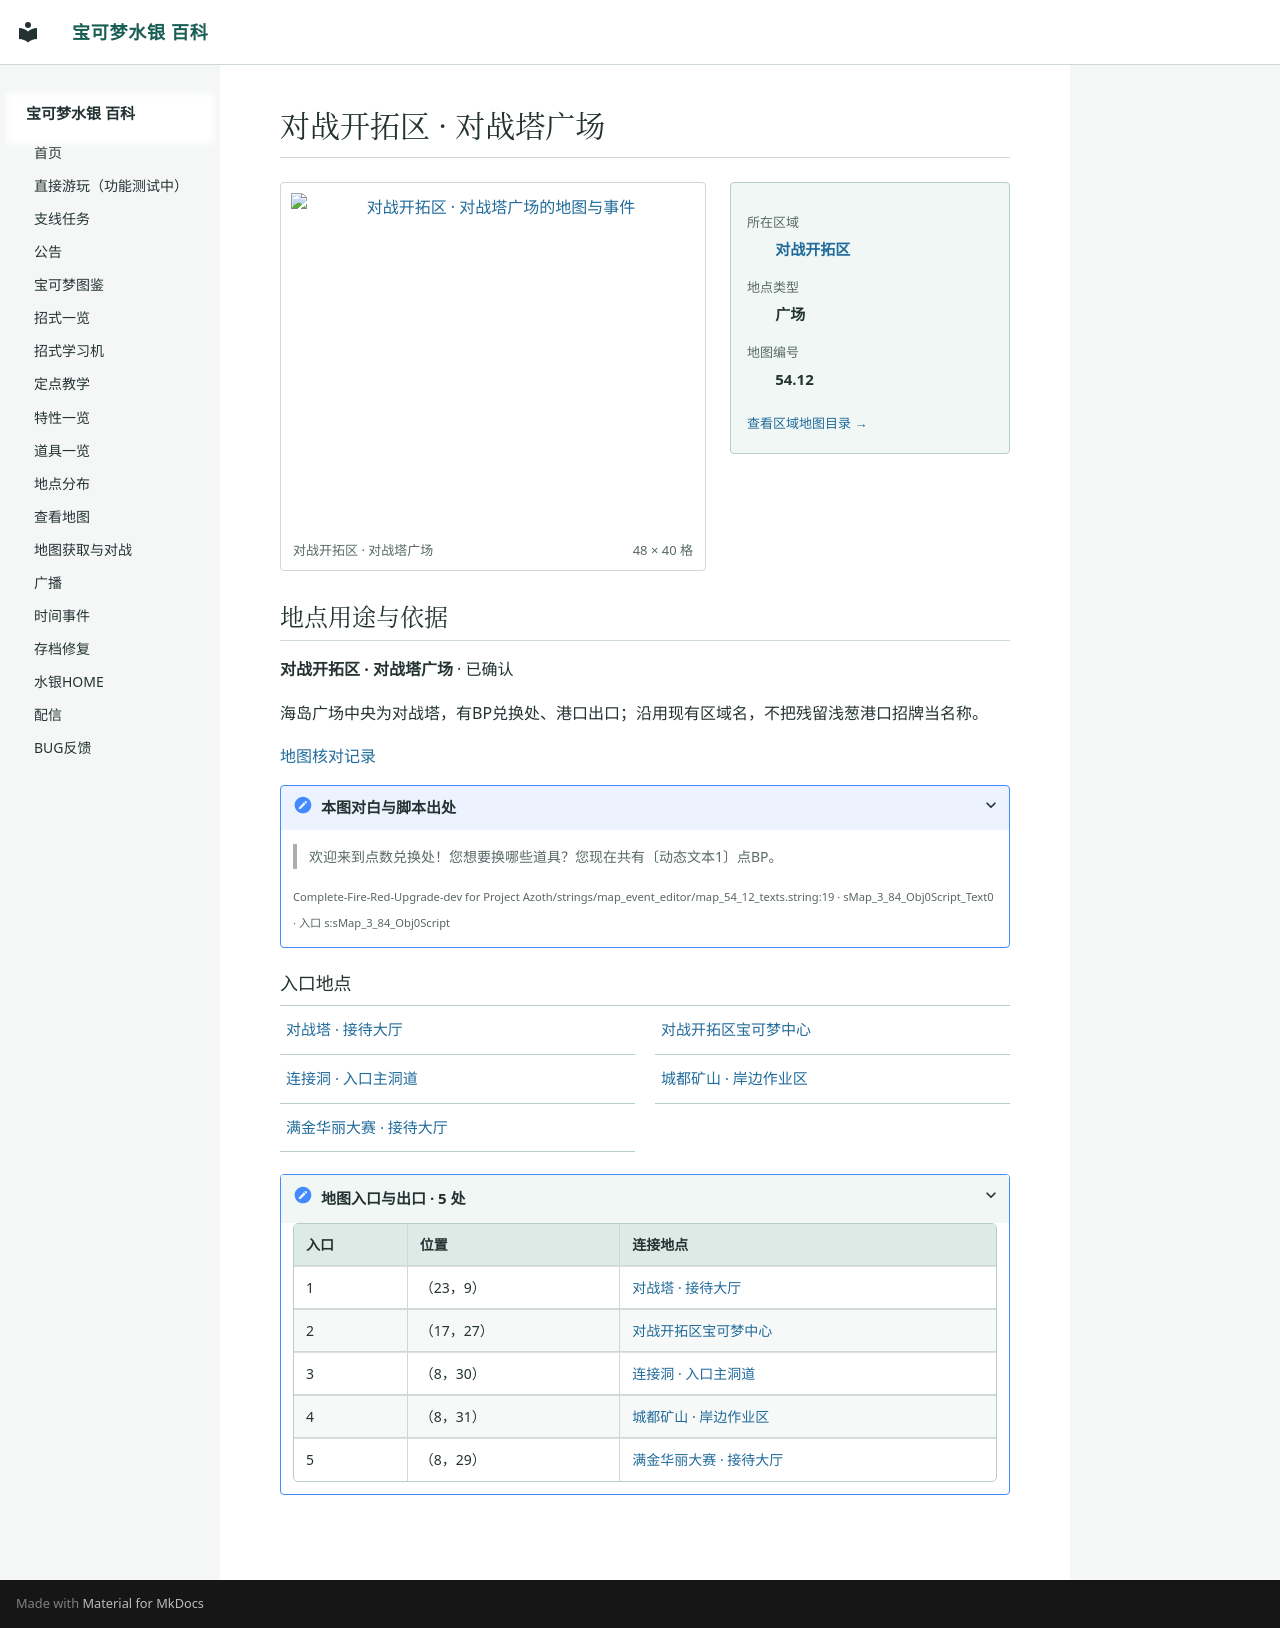

repository: Sum-Light/azoth-wiki · page: locations/map_54_12/index.html · generator: mkdocs

# 对战开拓区 · 对战塔广场

<!-- location-atlas:start -->

<div class="loc-profile" data-location-map="54.12">
<div class="loc-profile-layout">
<div class="loc-main-map">
<a class="loc-image-link" href="../../locations/atlas/maps/map_54_12.png" target="_blank" rel="noopener">
<img src="../../locations/atlas/maps/map_54_12.png" alt="对战开拓区 · 对战塔广场的地图与事件" loading="lazy" width="768" height="640"></a>
<div class="loc-map-caption"><span>对战开拓区 · 对战塔广场</span><span>48 × 40 格</span></div>
</div>
<aside class="loc-facts">
<dl><dt>所在区域</dt><dd><a href="../atlas/?sec=219">对战开拓区</a></dd><dt>地点类型</dt><dd>广场</dd><dt>地图编号</dt><dd>54.12</dd></dl>
<a class="loc-atlas-return" href="../atlas/?sec=219">查看区域地图目录 &rarr;</a>
</aside>
</div>
<section class="loc-identity" aria-labelledby="map-identity">
<h2 id="map-identity">地点用途与依据</h2>
<p><strong>对战开拓区 · 对战塔广场</strong> · 已确认</p>
<p>海岛广场中央为对战塔，有BP兑换处、港口出口；沿用现有区域名，不把残留浅葱港口招牌当名称。</p>
<a href="../map_review/">地图核对记录</a>
<details><summary>本图对白与脚本出处</summary>
<blockquote><p>欢迎来到点数兑换处！您想要换哪些道具？您现在共有〔动态文本1〕点BP。</p></blockquote>
<p><small>Complete-Fire-Red-Upgrade-dev for Project Azoth/strings/map_event_editor/map_54_12_texts.string:19 · sMap_3_84_Obj0Script_Text0 · 入口 s:sMap_3_84_Obj0Script</small></p>
</details>
</section>
<h3>入口地点</h3>
<nav class="loc-neighbors" aria-label="出入口连接地点">
<div><a href="../map_54_13/">对战塔 · 接待大厅</a></div>
<div><a href="../map_31_3/">对战开拓区宝可梦中心</a></div>
<div><a href="../map_3_86/">连接洞 · 入口主洞道</a></div>
<div><a href="../map_1_110/">城都矿山 · 岸边作业区</a></div>
<div><a href="../map_35_4/">满金华丽大赛 · 接待大厅</a></div>
</nav>
<details class="loc-entrances"><summary>地图入口与出口 · 5 处</summary>
<div class="loc-table-scroll"><table><thead><tr><th>入口</th><th>位置</th><th>连接地点</th></tr></thead><tbody>
<tr><td>1</td><td>（23，9）</td><td><a href="../map_54_13/">对战塔 · 接待大厅</a></td></tr>
<tr><td>2</td><td>（17，27）</td><td><a href="../map_31_3/">对战开拓区宝可梦中心</a></td></tr>
<tr><td>3</td><td>（8，30）</td><td><a href="../map_3_86/">连接洞 · 入口主洞道</a></td></tr>
<tr><td>4</td><td>（8，31）</td><td><a href="../map_1_110/">城都矿山 · 岸边作业区</a></td></tr>
<tr><td>5</td><td>（8，29）</td><td><a href="../map_35_4/">满金华丽大赛 · 接待大厅</a></td></tr>
</tbody></table></div></details>
</div>

<!-- location-atlas:end -->
